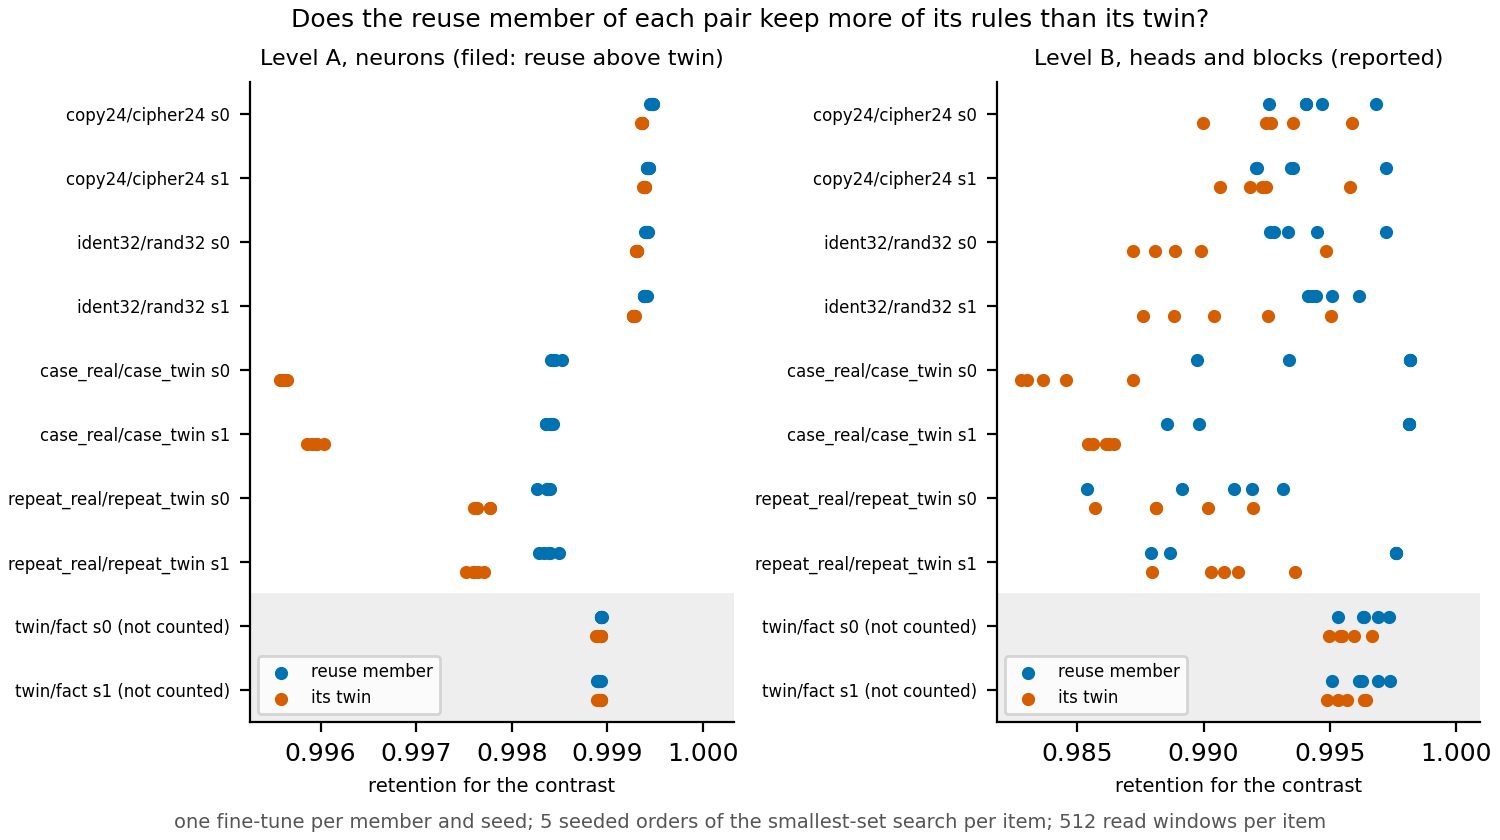

Values plotted in this chart, from the file beside it:
row, level, member, item, reading, order, retention
copy24/cipher24 s0, A, reuse, copy24_s0, read, 0, 0.9995
copy24/cipher24 s0, A, reuse, copy24_s0, read, 1, 0.9995
copy24/cipher24 s0, A, reuse, copy24_s0, read, 2, 0.9995
copy24/cipher24 s0, A, reuse, copy24_s0, read, 3, 0.9994
copy24/cipher24 s0, A, reuse, copy24_s0, read, 4, 0.9995
copy24/cipher24 s0, A, twin, cipher24_s0, read, 0, 0.9994
copy24/cipher24 s0, A, twin, cipher24_s0, read, 1, 0.9994
copy24/cipher24 s0, A, twin, cipher24_s0, read, 2, 0.9994
copy24/cipher24 s0, A, twin, cipher24_s0, read, 3, 0.9994
copy24/cipher24 s0, A, twin, cipher24_s0, read, 4, 0.9994
copy24/cipher24 s1, A, reuse, copy24_s1, read, 0, 0.9994
copy24/cipher24 s1, A, reuse, copy24_s1, read, 1, 0.9994
copy24/cipher24 s1, A, reuse, copy24_s1, read, 2, 0.9994
copy24/cipher24 s1, A, reuse, copy24_s1, read, 3, 0.9994
copy24/cipher24 s1, A, reuse, copy24_s1, read, 4, 0.9994
copy24/cipher24 s1, A, twin, cipher24_s1, read, 0, 0.9994
copy24/cipher24 s1, A, twin, cipher24_s1, read, 1, 0.9994
copy24/cipher24 s1, A, twin, cipher24_s1, read, 2, 0.9994
copy24/cipher24 s1, A, twin, cipher24_s1, read, 3, 0.9994
copy24/cipher24 s1, A, twin, cipher24_s1, read, 4, 0.9994
ident32/rand32 s0, A, reuse, ident32_s0, read, 0, 0.9994
ident32/rand32 s0, A, reuse, ident32_s0, read, 1, 0.9994
ident32/rand32 s0, A, reuse, ident32_s0, read, 2, 0.9994
ident32/rand32 s0, A, reuse, ident32_s0, read, 3, 0.9994
ident32/rand32 s0, A, reuse, ident32_s0, read, 4, 0.9994
ident32/rand32 s0, A, twin, rand32_s0, read, 0, 0.9993
ident32/rand32 s0, A, twin, rand32_s0, read, 1, 0.9993
ident32/rand32 s0, A, twin, rand32_s0, read, 2, 0.9993
ident32/rand32 s0, A, twin, rand32_s0, read, 3, 0.9993
ident32/rand32 s0, A, twin, rand32_s0, read, 4, 0.9993
ident32/rand32 s1, A, reuse, ident32_s1, read, 0, 0.9994
ident32/rand32 s1, A, reuse, ident32_s1, read, 1, 0.9994
ident32/rand32 s1, A, reuse, ident32_s1, read, 2, 0.9994
ident32/rand32 s1, A, reuse, ident32_s1, read, 3, 0.9994
ident32/rand32 s1, A, reuse, ident32_s1, read, 4, 0.9994
ident32/rand32 s1, A, twin, rand32_s1, read, 0, 0.9993
ident32/rand32 s1, A, twin, rand32_s1, read, 1, 0.9993
ident32/rand32 s1, A, twin, rand32_s1, read, 2, 0.9993
ident32/rand32 s1, A, twin, rand32_s1, read, 3, 0.9993
ident32/rand32 s1, A, twin, rand32_s1, read, 4, 0.9993
case_real/case_twin s0, A, reuse, case_real_s0, read, 0, 0.9985
case_real/case_twin s0, A, reuse, case_real_s0, read, 1, 0.9984
case_real/case_twin s0, A, reuse, case_real_s0, read, 2, 0.9985
case_real/case_twin s0, A, reuse, case_real_s0, read, 3, 0.9984
case_real/case_twin s0, A, reuse, case_real_s0, read, 4, 0.9984
case_real/case_twin s0, A, twin, case_twin_s0, read, 0, 0.9956
case_real/case_twin s0, A, twin, case_twin_s0, read, 1, 0.9956
case_real/case_twin s0, A, twin, case_twin_s0, read, 2, 0.9957
case_real/case_twin s0, A, twin, case_twin_s0, read, 3, 0.9956
case_real/case_twin s0, A, twin, case_twin_s0, read, 4, 0.9956
case_real/case_twin s1, A, reuse, case_real_s1, read, 0, 0.9984
case_real/case_twin s1, A, reuse, case_real_s1, read, 1, 0.9984
case_real/case_twin s1, A, reuse, case_real_s1, read, 2, 0.9984
case_real/case_twin s1, A, reuse, case_real_s1, read, 3, 0.9984
case_real/case_twin s1, A, reuse, case_real_s1, read, 4, 0.9984
case_real/case_twin s1, A, twin, case_twin_s1, read, 0, 0.996
case_real/case_twin s1, A, twin, case_twin_s1, read, 1, 0.9959
case_real/case_twin s1, A, twin, case_twin_s1, read, 2, 0.996
case_real/case_twin s1, A, twin, case_twin_s1, read, 3, 0.996
case_real/case_twin s1, A, twin, case_twin_s1, read, 4, 0.9959
... 140 more rows
